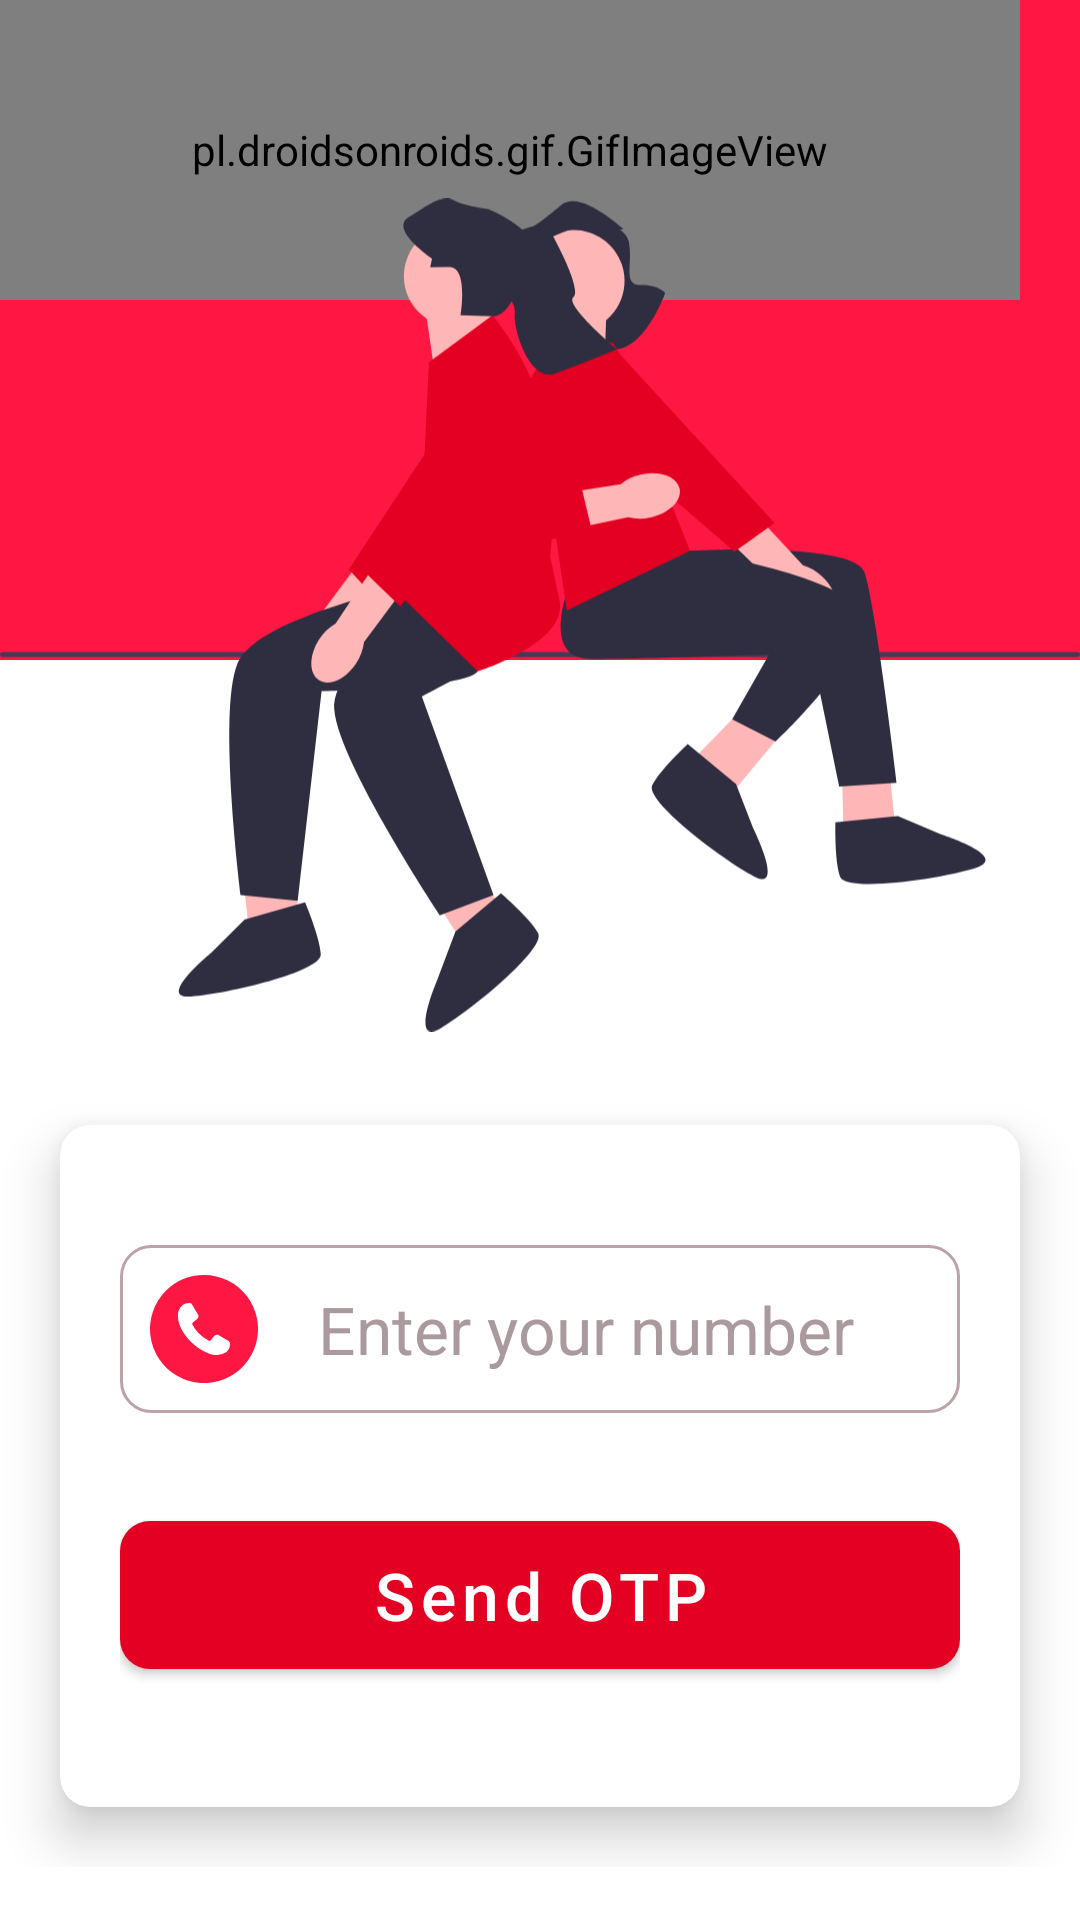

Here is an Android app screen rendered from its layout file. Give the layout XML and the strings, colors and styles it references.
<!-- AndroidManifest.xml: application theme Theme.Flirtly -->
<!-- res/layout/activity_login.xml -->
<?xml version="1.0" encoding="utf-8"?>
<androidx.core.widget.NestedScrollView xmlns:android="http://schemas.android.com/apk/res/android"
    xmlns:app="http://schemas.android.com/apk/res-auto"
    xmlns:tools="http://schemas.android.com/tools"
    android:layout_width="match_parent"
    android:layout_height="match_parent"
    android:background="@color/white"
    android:orientation="vertical"
    tools:context=".auth.Login">

    <LinearLayout
        android:layout_width="match_parent"
        android:layout_height="match_parent"
        android:orientation="vertical">

        <RelativeLayout
            android:layout_width="match_parent"
            android:layout_height="wrap_content">

            <View
                android:layout_width="match_parent"
                android:layout_height="220dp"
                android:background="@color/light_red" />

            <pl.droidsonroids.gif.GifImageView
                android:layout_width="match_parent"
                android:layout_height="100dp"
                android:src="@drawable/heart"
                android:layout_marginRight="20dp"/>

            <ImageView
                android:layout_width="match_parent"
                android:layout_height="300dp"
                android:layout_marginTop="55dp"
                android:src="@drawable/sign_up_img" />

        </RelativeLayout>

        <RelativeLayout
            android:layout_width="match_parent"
            android:layout_height="match_parent">


            <com.google.android.material.card.MaterialCardView
                android:id="@+id/card_send_otp"
                android:layout_width="match_parent"
                android:layout_height="wrap_content"
                android:layout_margin="20dp"
                android:backgroundTint="@color/white"
                app:cardCornerRadius="10dp"
                app:cardElevation="10dp">

                <LinearLayout
                    android:layout_width="match_parent"
                    android:layout_height="match_parent"
                    android:orientation="vertical"
                    android:padding="20dp">

                    <com.google.android.material.textfield.TextInputEditText
                        android:id="@+id/phone_number"
                        android:layout_width="match_parent"
                        android:layout_height="wrap_content"
                        android:drawableLeft="@drawable/phone_icon"
                        android:drawablePadding="20dp"
                        android:hint="Enter your number"
                        android:inputType="number"
                        android:textColor="@color/color_primary"
                        android:textColorHint="#AA9A9D"
                        android:textSize="22sp"
                        android:layout_marginTop="20dp"
                        android:background="@drawable/edittxt_bg"
                        android:padding="10dp"
                        />

                    <com.google.android.material.button.MaterialButton
                        android:id="@+id/send_otp"
                        android:layout_width="match_parent"
                        android:layout_height="wrap_content"
                        android:layout_marginTop="30dp"
                        app:cornerRadius="10dp"
                        app:elevation="20dp"
                        android:gravity="center"
                        android:padding="10dp"
                        android:text="Send OTP"
                        android:textAllCaps="false"
                        android:textColor="@color/white"
                        android:textSize="22sp"
                        android:layout_marginBottom="20dp"/>

                </LinearLayout>

            </com.google.android.material.card.MaterialCardView>


            <com.google.android.material.card.MaterialCardView
                android:id="@+id/card_verify_otp"
                android:layout_width="match_parent"
                android:layout_height="wrap_content"
                android:layout_margin="20dp"
                android:backgroundTint="@color/white"
                app:cardCornerRadius="10dp"
                app:cardElevation="10dp"
                android:visibility="gone"
                >

                <LinearLayout
                    android:layout_width="match_parent"
                    android:layout_height="match_parent"
                    android:orientation="vertical"
                    android:padding="20dp">

                    <EditText
                        android:id="@+id/otp"
                        android:layout_width="match_parent"
                        android:layout_height="wrap_content"
                        android:drawableLeft="@drawable/otp_icon"
                        android:drawablePadding="20dp"
                        android:focusedByDefault="true"
                        android:hint="Enter your OTP"
                        android:inputType="number"
                        android:padding="10dp"
                        android:textColor="@color/color_primary"
                        android:textColorHint="#AA9A9D"
                        android:textSize="22sp"
                        android:background="@drawable/edittxt_bg"
                        android:layout_marginTop="20dp"
                        />


                    <com.google.android.material.button.MaterialButton
                        android:id="@+id/verify_otp"
                        android:layout_width="match_parent"
                        android:layout_height="wrap_content"
                        android:layout_marginTop="30dp"
                        app:cornerRadius="10dp"
                        app:elevation="20dp"
                        android:gravity="center"
                        android:padding="10dp"
                        android:text="Verify OTP"
                        android:textAllCaps="false"
                        android:textColor="@color/white"
                        android:textSize="22sp"
                        android:layout_marginBottom="20dp"/>
                </LinearLayout>

            </com.google.android.material.card.MaterialCardView>


        </RelativeLayout>


    </LinearLayout>
</androidx.core.widget.NestedScrollView>
<!-- resources referenced by this layout -->
<resources>
  <color name="color_primary">#E30022</color>
  <color name="light_red">#FF1744</color>
  <color name="white">#FFFFFFFF</color>
  <!-- drawable edittxt_bg (drawable) -->
  <?xml version="1.0" encoding="utf-8"?>
  <shape xmlns:android="http://schemas.android.com/apk/res/android" android:shape="rectangle">
  
      <stroke android:color="#BDA3A8" android:width="1dp"/>
      <corners android:radius="10dp"/>
  
  </shape>
  <!-- drawable otp_icon (drawable) -->
  <vector xmlns:android="http://schemas.android.com/apk/res/android"
      android:width="36dp"
      android:height="42dp"
      android:viewportWidth="93.22"
      android:viewportHeight="122.88">
    <path
        android:fillColor="@color/light_red"
        android:pathData="M12.71,0h43A12.74,12.74 0,0 1,68.43 12.71L68.43,31.52L64.78,31.52L64.78,16L3.66,16v89.07L64.79,105.07L64.79,95.22l3.65,-3v17.93a12.74,12.74 0,0 1,-12.71 12.71h-43A12.74,12.74 0,0 1,0 110.17L0,12.71A12.74,12.74 0,0 1,12.71 0ZM36.4,52a1.85,1.85 0,0 1,3.69 0v2.38l2,-1.32a1.83,1.83 0,1 1,2 3l-2.54,1.71 2.55,1.69a1.84,1.84 0,0 1,-2 3.06l-2,-1.32v2.39a1.85,1.85 0,0 1,-3.69 0L36.41,61.27l-2,1.32a1.83,1.83 0,1 1,-2 -3.05l2.55,-1.7 -2.55,-1.7a1.83,1.83 0,1 1,2 -3.06l2,1.32L36.41,52ZM75.13,52a1.84,1.84 0,0 1,3.68 0v2.38l2,-1.32a1.83,1.83 0,0 1,2 3l-2.55,1.71 2.55,1.69a1.84,1.84 0,1 1,-2 3.06l-2,-1.32v2.39a1.84,1.84 0,1 1,-3.68 0L75.13,61.27l-2,1.32a1.84,1.84 0,1 1,-2 -3.05l2.55,-1.7 -2.55,-1.7a1.84,1.84 0,1 1,2 -3.06l2,1.32L75.13,52ZM55.77,52a1.84,1.84 0,0 1,3.68 0v2.38l2,-1.32a1.84,1.84 0,0 1,2 3l-2.55,1.71 2.55,1.69a1.84,1.84 0,1 1,-2 3.06l-2,-1.32v2.39a1.84,1.84 0,0 1,-3.68 0L55.77,61.27l-2,1.32a1.83,1.83 0,0 1,-2 -3.05l2.55,-1.7 -2.55,-1.7a1.84,1.84 0,1 1,2 -3.06l2,1.32L55.77,52ZM26.55,39.11L88.17,39.11a5.08,5.08 0,0 1,5 5.06L93.17,71.24a5.26,5.26 0,0 1,-5 5.26L66.53,76.5C61,83.51 53.79,87.73 45.27,90a1.89,1.89 0,0 1,-1.88 -0.56,1.86 1.86,0 0,1 0.15,-2.64 20.35,20.35 0,0 0,2.74 -2.9,25.27 25.27,0 0,0 3.45,-7.6L26.55,76.3a5.09,5.09 0,0 1,-5.06 -5.06L21.49,44.17a5.07,5.07 0,0 1,5.06 -5.06ZM34.22,109A5.21,5.21 0,1 1,29 114.25,5.22 5.22,0 0,1 34.22,109Z"
        android:fillType="evenOdd"/>
  </vector>
  <!-- drawable phone_icon (drawable) -->
  <vector xmlns:android="http://schemas.android.com/apk/res/android"
      android:width="36dp"
      android:height="36dp"
      android:viewportWidth="122.88"
      android:viewportHeight="122.88">
    <path
        android:pathData="M61.44,0A61.46,61.46 0,1 1,18 18,61.21 61.21,0 0,1 61.44,0ZM48.1,56.19A49.35,49.35 0,0 0,55.39 66.4a41.25,41.25 0,0 0,11.55 8.51,1.14 1.14,0 0,0 1,0 4.48,4.48 0,0 0,1.39 -1A16.91,16.91 0,0 0,70.6 72.4c1.85,-2.44 4.15,-5.47 7.39,-4l0.2,0.11L89,74.77l0.11,0.07a4.84,4.84 0,0 1,2 4.2,11.43 11.43,0 0,1 -1.58,5.37 11.06,11.06 0,0 1,-5.2 4.6A23.63,23.63 0,0 1,78 90.75a21.69,21.69 0,0 1,-9.8 -0.82,43.06 43.06,0 0,1 -9.85,-4.76L58.05,85c-1.6,-1 -3.33,-2.07 -5,-3.33a62.69,62.69 0,0 1,-16.65 -18.9c-3.46,-6.26 -5.34,-13 -4.32,-19.44a14,14 0,0 1,4.72 -8.85A12.68,12.68 0,0 1,46.18 32a1.35,1.35 0,0 1,1.09 0.7L54.21,44.4a3.68,3.68 0,0 1,0.59 3.92,7.71 7.71,0 0,1 -2.66,3c-0.37,0.32 -0.82,0.64 -1.29,1 -1.55,1.12 -3.32,2.42 -2.71,4l0,-0.05Z"
        android:fillColor="@color/light_red"
        android:fillType="evenOdd"/>
  </vector>
  <!-- drawable sign_up_img: vector/xml drawable (drawable, 6178 chars, omitted) -->
  <style name="Theme.Flirtly" parent="Theme.MaterialComponents.DayNight.DarkActionBar">
          
          <item name="colorPrimary">@color/color_primary</item>
          <item name="colorPrimaryVariant">@color/color_primary</item>
          <item name="colorOnPrimary">@color/white</item>
          
          <item name="colorSecondary">@color/teal_200</item>
          <item name="colorSecondaryVariant">@color/teal_700</item>
          <item name="colorOnSecondary">@color/color_primary</item>
          <item name="android:statusBarColor">?attr/colorPrimaryVariant</item>
  
      </style>
  <color name="teal_200">#FF03DAC5</color>
  <color name="teal_700">#FF018786</color>
</resources>
